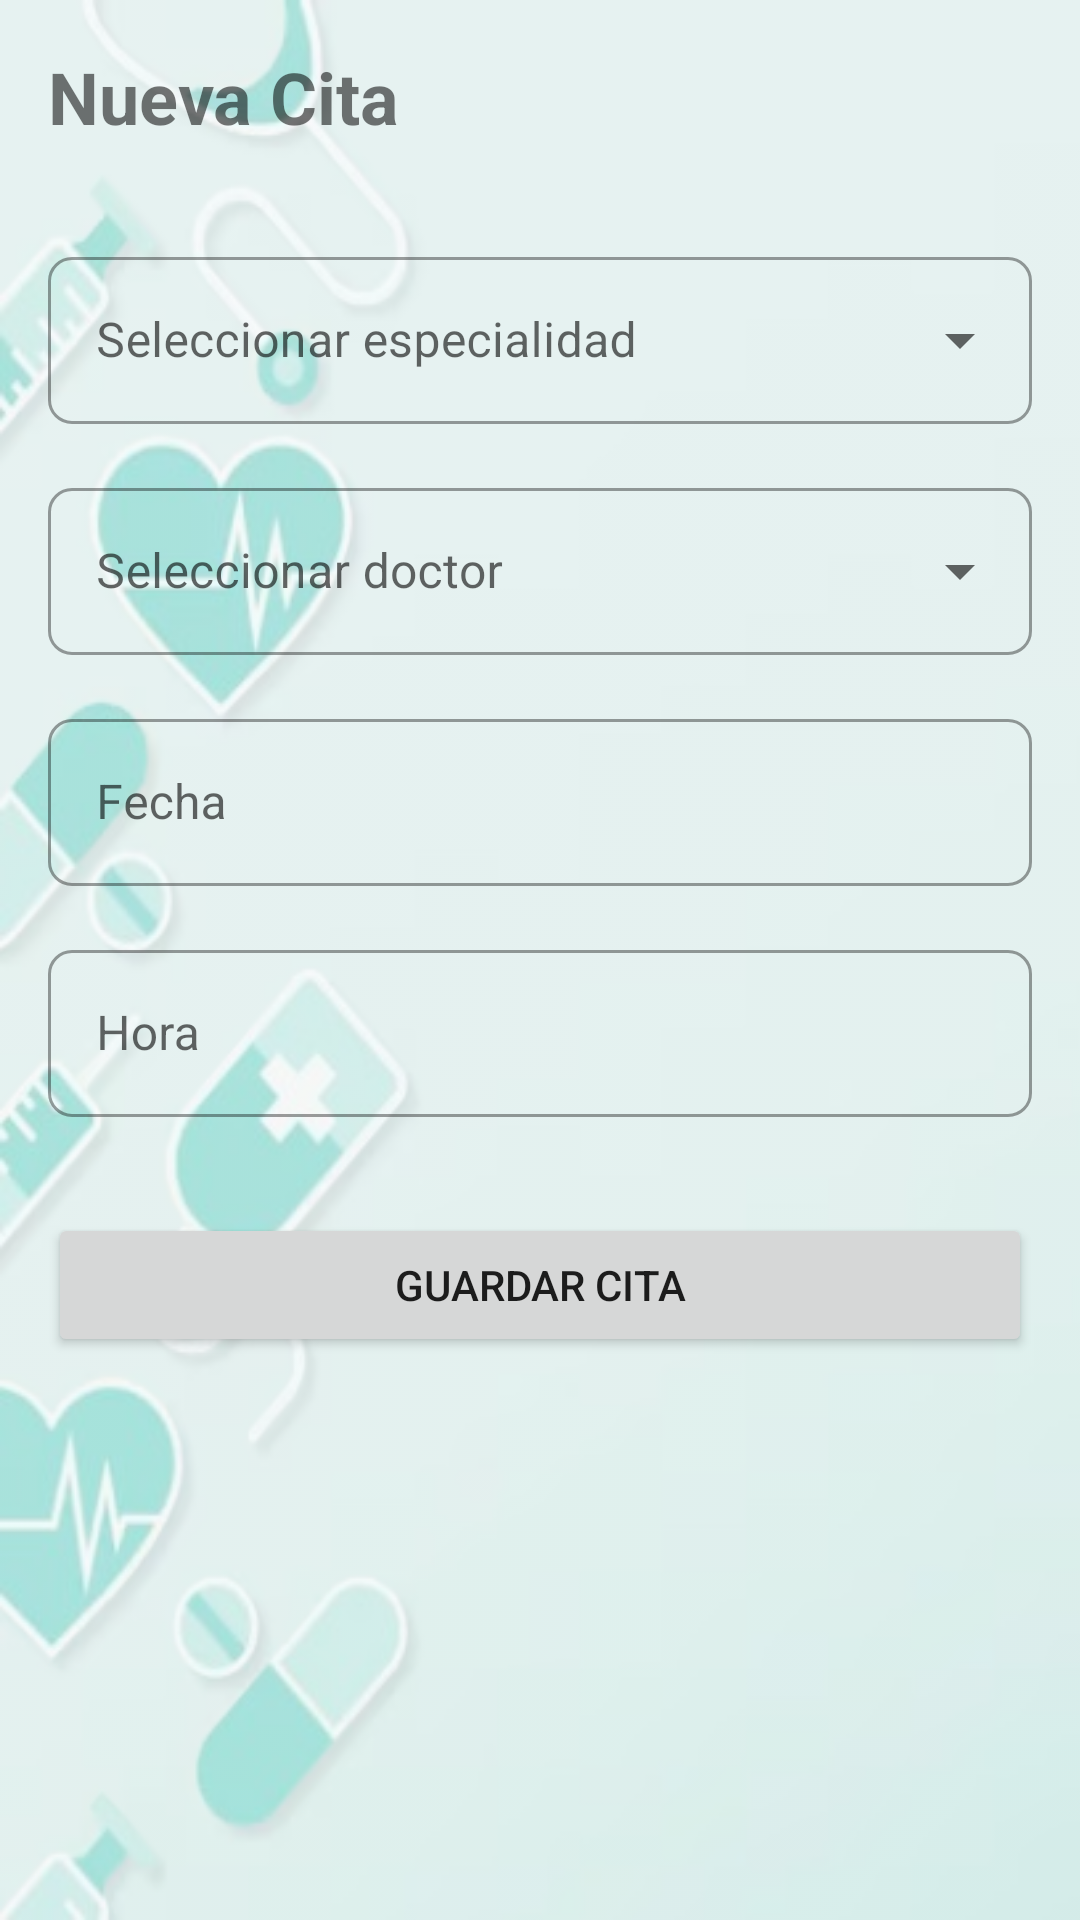

Produce the Android XML layout that renders to this screen, including the resource entries it uses.
<!-- AndroidManifest.xml: application theme Theme.CitaMedica -->
<!-- res/layout/activity_nueva_cita.xml -->
<?xml version="1.0" encoding="utf-8"?>
<androidx.constraintlayout.widget.ConstraintLayout xmlns:android="http://schemas.android.com/apk/res/android"
    xmlns:app="http://schemas.android.com/apk/res-auto"
    android:layout_width="match_parent"
    android:layout_height="match_parent"
    android:background="@drawable/background_main"
    android:padding="16dp">

    <TextView
        android:id="@+id/tvTituloNuevaCita"
        android:layout_width="wrap_content"
        android:layout_height="wrap_content"
        android:text="Nueva Cita"
        android:textSize="24sp"
        android:textStyle="bold"
        app:layout_constraintTop_toTopOf="parent"
        app:layout_constraintStart_toStartOf="parent" />

    <com.google.android.material.textfield.TextInputLayout
        android:id="@+id/tilEspecialidad"
        android:layout_width="match_parent"
        android:layout_height="wrap_content"
        android:layout_marginTop="32dp"
        android:hint="Seleccionar especialidad"
        style="@style/Widget.MaterialComponents.TextInputLayout.OutlinedBox.ExposedDropdownMenu"
        app:layout_constraintTop_toBottomOf="@id/tvTituloNuevaCita">

        <AutoCompleteTextView
            android:id="@+id/spinnerEspecialidad"
            android:layout_width="match_parent"
            android:layout_height="wrap_content"
            android:inputType="none"
            android:focusable="false"
            android:contentDescription="Lista desplegable de especialidades médicas"
            android:editable="false" />

    </com.google.android.material.textfield.TextInputLayout>

    <com.google.android.material.textfield.TextInputLayout
        android:id="@+id/tilDoctor"
        android:layout_width="match_parent"
        android:layout_height="wrap_content"
        android:layout_marginTop="16dp"
        android:hint="Seleccionar doctor"
        style="@style/Widget.MaterialComponents.TextInputLayout.OutlinedBox.ExposedDropdownMenu"
        app:layout_constraintTop_toBottomOf="@id/tilEspecialidad">

        <AutoCompleteTextView
            android:id="@+id/spinnerDoctor"
            android:layout_width="match_parent"
            android:layout_height="wrap_content"
            android:inputType="none"
            android:focusable="false"
            android:contentDescription="Lista desplegable de doctores disponibles"
            android:editable="false" />

    </com.google.android.material.textfield.TextInputLayout>

    <com.google.android.material.textfield.TextInputLayout
        android:id="@+id/tilFecha"
        android:layout_width="match_parent"
        android:layout_height="wrap_content"
        android:layout_marginTop="16dp"
        android:hint="Fecha"
        style="@style/Widget.MaterialComponents.TextInputLayout.OutlinedBox"
        app:layout_constraintTop_toBottomOf="@id/tilDoctor">

        <com.google.android.material.textfield.TextInputEditText
            android:id="@+id/etFecha"
            android:layout_width="match_parent"
            android:layout_height="wrap_content"
            android:inputType="none"
            android:focusable="false" />

    </com.google.android.material.textfield.TextInputLayout>

    <com.google.android.material.textfield.TextInputLayout
        android:id="@+id/tilHora"
        android:layout_width="match_parent"
        android:layout_height="wrap_content"
        android:layout_marginTop="16dp"
        android:hint="Hora"
        style="@style/Widget.MaterialComponents.TextInputLayout.OutlinedBox"
        app:layout_constraintTop_toBottomOf="@id/tilFecha">

        <com.google.android.material.textfield.TextInputEditText
            android:id="@+id/etHora"
            android:layout_width="match_parent"
            android:layout_height="wrap_content"
            android:inputType="none"
            android:focusable="false" />

    </com.google.android.material.textfield.TextInputLayout>

    <Button
        android:id="@+id/btnGuardarCita"
        android:layout_width="match_parent"
        android:layout_height="wrap_content"
        android:text="Guardar Cita"
        android:layout_marginTop="32dp"
        app:layout_constraintTop_toBottomOf="@id/tilHora"/>

</androidx.constraintlayout.widget.ConstraintLayout>
<!-- resources referenced by this layout -->
<resources>
  <!-- drawable background_main (drawable) -->
  <?xml version="1.0" encoding="utf-8"?>
  <layer-list xmlns:android="http://schemas.android.com/apk/res/android">
      <item>
          <bitmap
              android:src="@drawable/fondo"
              android:gravity="fill"
              android:alpha="0.6" /> 
      </item>
  </layer-list>
  <style name="Theme.CitaMedica" parent="Theme.MaterialComponents.Light.NoActionBar">
          <item name="colorPrimary">@color/primary</item>
          <item name="colorPrimaryDark">@color/primary_dark</item>
          <item name="colorAccent">@color/accent</item>
          <item name="android:windowBackground">@color/background</item>
          <item name="android:statusBarColor">@color/primary_dark</item>
          
          
          <item name="materialButtonStyle">@style/Widget.CitaMedica.Button</item>
          <item name="textInputStyle">@style/Widget.CitaMedica.TextInputLayout</item>
      </style>
  <!-- drawable fondo: png bitmap (drawable, 112548 bytes) -->
  <color name="primary">#2196F3</color>
  <color name="primary_dark">#1976D2</color>
  <color name="accent">#FF4081</color>
  <color name="background">#F5F5F5</color>
  <style name="Widget.CitaMedica.Button" parent="Widget.MaterialComponents.Button">
          <item name="android:textAllCaps">false</item>
          <item name="android:paddingTop">12dp</item>
          <item name="android:paddingBottom">12dp</item>
          <item name="cornerRadius">8dp</item>
      </style>
  <style name="Widget.CitaMedica.TextInputLayout" parent="Widget.MaterialComponents.TextInputLayout.OutlinedBox">
          <item name="boxCornerRadiusTopStart">8dp</item>
          <item name="boxCornerRadiusTopEnd">8dp</item>
          <item name="boxCornerRadiusBottomStart">8dp</item>
          <item name="boxCornerRadiusBottomEnd">8dp</item>
          <item name="android:textColorHint">@color/primary_text</item>
          <item name="hintTextColor">@color/primary_text</item>
      </style>
  <color name="primary_text">#212121</color>
</resources>
